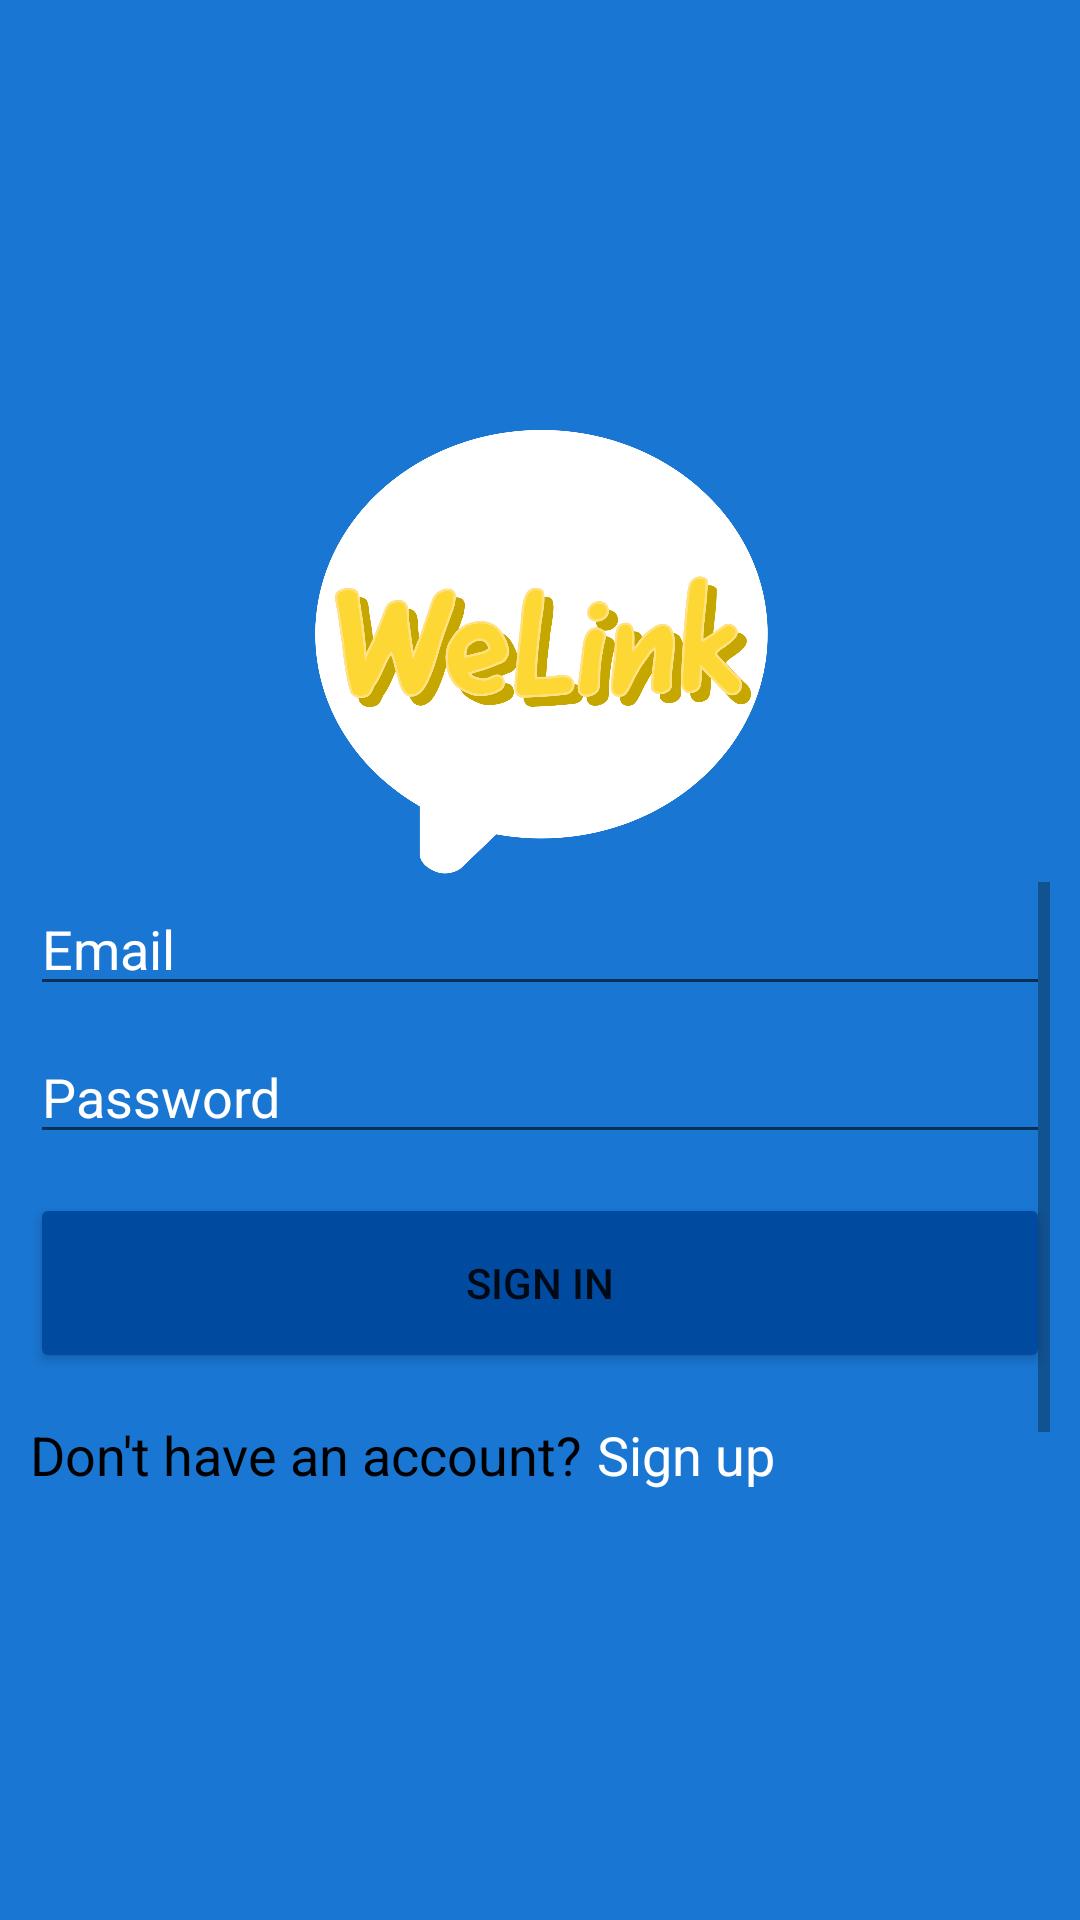

Here is an Android app screen rendered from its layout file. Give the layout XML and the strings, colors and styles it references.
<!-- AndroidManifest.xml: application theme Theme.WeLink -->
<!-- res/layout/activity_main.xml -->
<?xml version="1.0" encoding="utf-8"?>


<LinearLayout xmlns:android="http://schemas.android.com/apk/res/android"
    xmlns:app="http://schemas.android.com/apk/res-auto"
    xmlns:tools="http://schemas.android.com/tools"
    android:layout_width="match_parent"
    android:layout_height="match_parent"
    android:background="@color/colorPrimary"
    android:gravity="center_vertical"
    android:orientation="vertical"
    android:paddingLeft="10dp"
    android:paddingTop="10dp"
    android:paddingRight="10dp"
    android:paddingBottom="10dp"
    android:weightSum="12"
    tools:context=".login_signup.MainActivity">

    <ImageView
        android:id="@+id/imageView"
        android:layout_width="wrap_content"
        android:layout_height="0dp"
        android:layout_gravity="center"
        android:layout_weight="3"
        app:srcCompat="@drawable/logo_nobackground" />

    <ScrollView
        android:layout_width="match_parent"
        android:layout_height="0dp"
        android:layout_weight="4">

        <LinearLayout
            android:layout_width="match_parent"
            android:layout_height="0dp"
            android:orientation="vertical">

            <EditText
                android:id="@+id/login_email"
                android:layout_width="match_parent"
                android:layout_height="wrap_content"
                android:layout_marginBottom="8dp"
                android:layout_weight="1"
                android:autofillHints=""
                android:hint="@string/prompt_email"
                android:imeOptions="actionNext"
                android:inputType="textEmailAddress"
                android:maxLines="1"
                android:textColor="@color/white"
                android:textColorHint="@color/white"
                android:textIsSelectable="false" />

            <EditText
                android:id="@+id/login_password"
                android:layout_width="match_parent"
                android:layout_height="wrap_content"
                android:layout_weight="1"
                android:hint="@string/prompt_password"
                android:imeOptions="actionUnspecified"
                android:importantForAutofill="no"
                android:inputType="textPassword"
                android:maxLines="1"
                android:textColor="@color/white"
                android:textColorHint="@color/white" />

            <Button
                android:id="@+id/sign_in_button"
                android:layout_width="match_parent"
                android:layout_height="wrap_content"
                android:layout_marginTop="13dp"
                android:layout_weight="1"
                android:backgroundTint="@color/colorPrimaryDark"
                android:minHeight="@dimen/button_height"
                android:text="@string/sign_in_button_value" />

            <LinearLayout
                android:layout_width="match_parent"
                android:layout_height="wrap_content"
                android:layout_gravity="center"
                android:layout_marginTop="15dp"
                android:layout_marginBottom="30dp"
                android:layout_weight="1"
                android:orientation="horizontal">

                <TextView
                    android:id="@+id/textView3"
                    android:layout_width="wrap_content"
                    android:layout_height="wrap_content"
                    android:text="@string/donot_have_account"
                    android:textColor="@color/textOnSecondary"
                    android:textSize="18sp" />

                <TextView
                    android:id="@+id/register_button_in_login"
                    android:layout_width="wrap_content"
                    android:layout_height="match_parent"
                    android:layout_marginStart="5dp"
                    android:text="@string/sign_up"
                    android:textColor="@color/textOnPrimary"
                    android:textColorHighlight="#FFFFFF"
                    android:textSize="18sp" />
            </LinearLayout>
        </LinearLayout>
    </ScrollView>


</LinearLayout>
<!-- resources referenced by this layout -->
<resources>
  <color name="colorPrimary">#1976d2</color>
  <color name="colorPrimaryDark">#004ba0</color>
  <color name="textOnPrimary">#FFFFFF</color>
  <color name="textOnSecondary">#000000</color>
  <color name="white">#FFFFFF</color>
  <dimen name="button_height">60dip</dimen>
  <!-- drawable logo_nobackground: png bitmap (drawable, 250329 bytes) -->
  <string name="donot_have_account">Don\'t have an account? </string>
  <string name="prompt_email">Email</string>
  <string name="prompt_password">Password</string>
  <string name="sign_in_button_value">Sign in</string>
  <string name="sign_up">Sign up</string>
  <style name="Theme.WeLink" parent="Theme.MaterialComponents.DayNight.NoActionBar">
          
          <item name="colorPrimary">@color/colorPrimary</item>
          <item name="colorPrimaryVariant">@color/colorPrimaryDark</item>
          <item name="colorOnPrimary">@color/textOnPrimary</item>
          
          <item name="colorSecondary">@color/colorSecondary</item>
          <item name="colorSecondaryVariant">@color/colorSecondaryDark</item>
          <item name="colorOnSecondary">@color/textOnSecondary</item>
          
          <item name="android:statusBarColor" tools:targetApi="l">?attr/colorPrimaryVariant</item>
          
          <item name="windowNoTitle">true</item>
          <item name="windowActionBar">false</item>
          <item name="android:windowContentOverlay">@null</item>
          <item name="android:colorBackground">@color/colorBackground</item>
  
      </style>
  <color name="colorSecondary">#fdd835</color>
  <color name="colorSecondaryDark">#c6a700</color>
  <color name="colorBackground">#eeeeee</color>
</resources>
